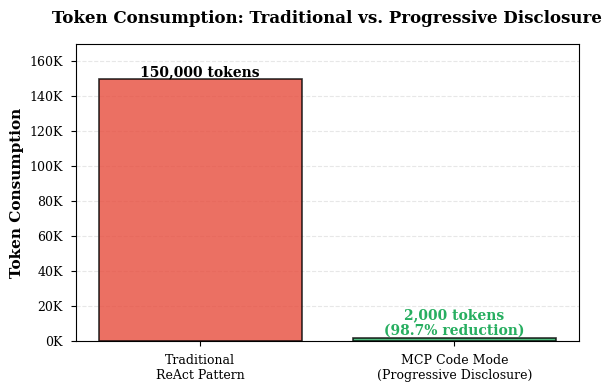
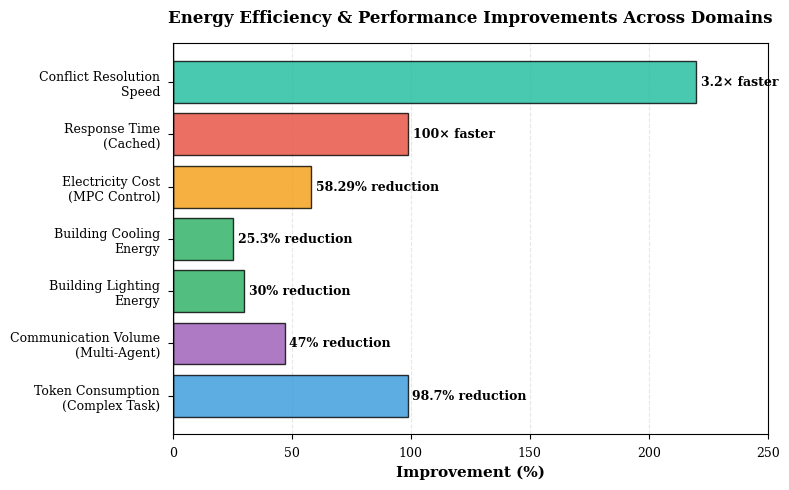
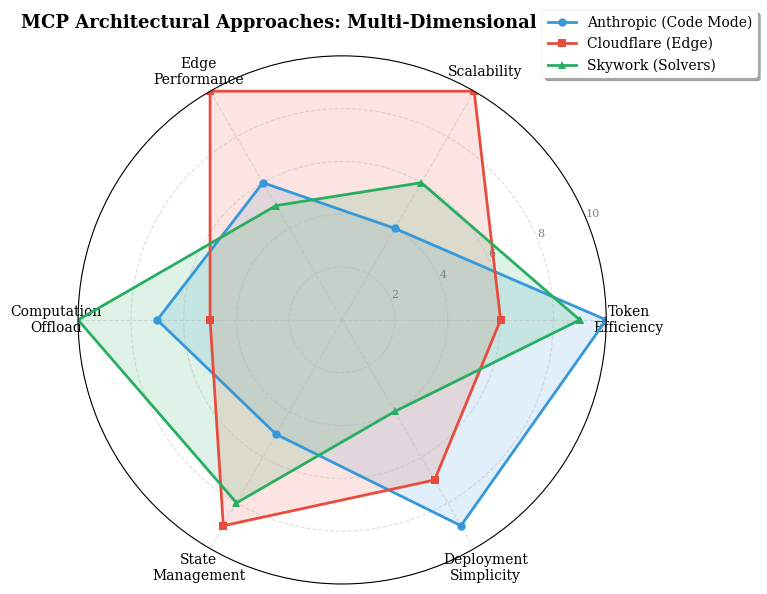
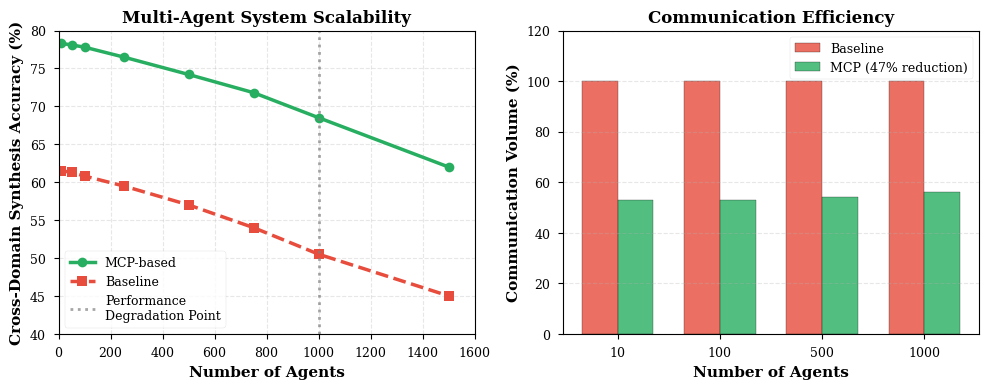
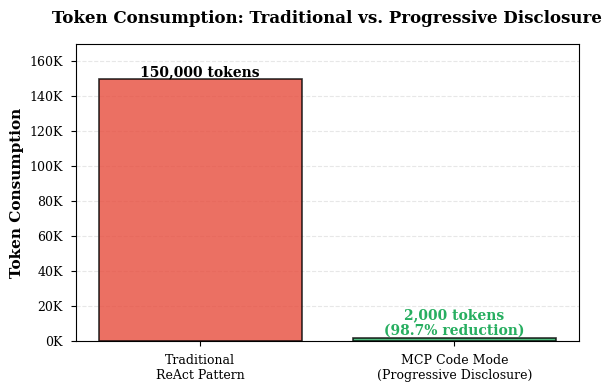
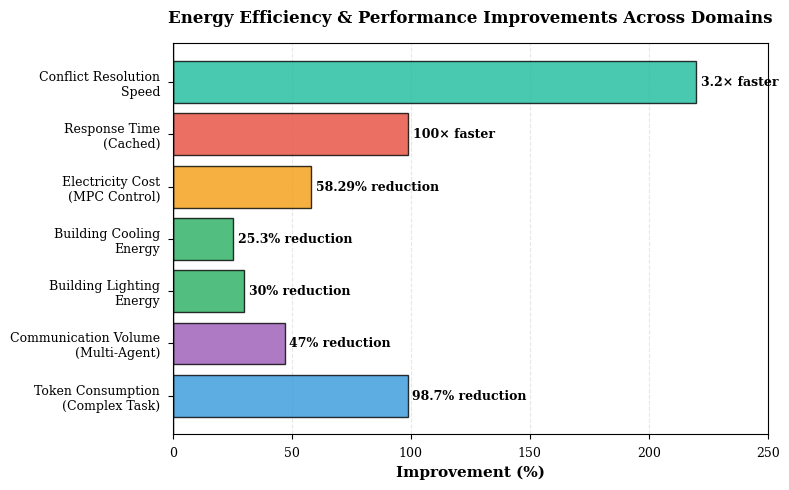
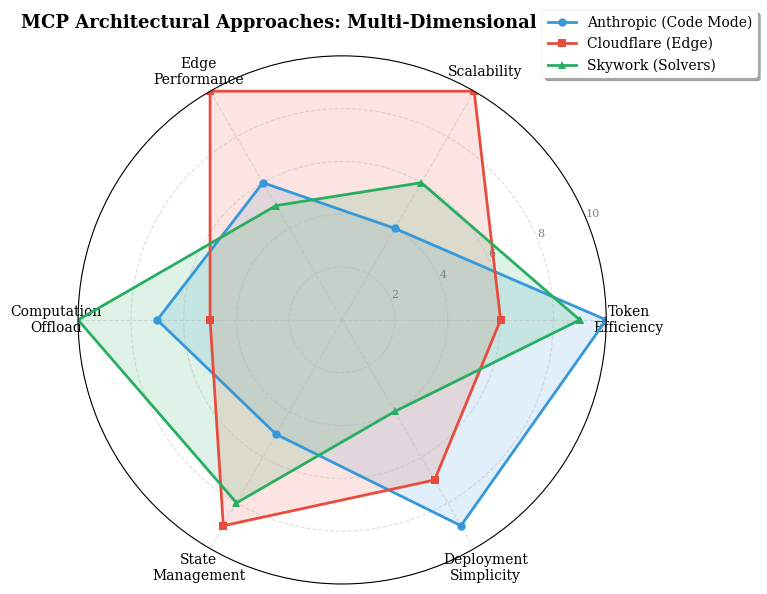
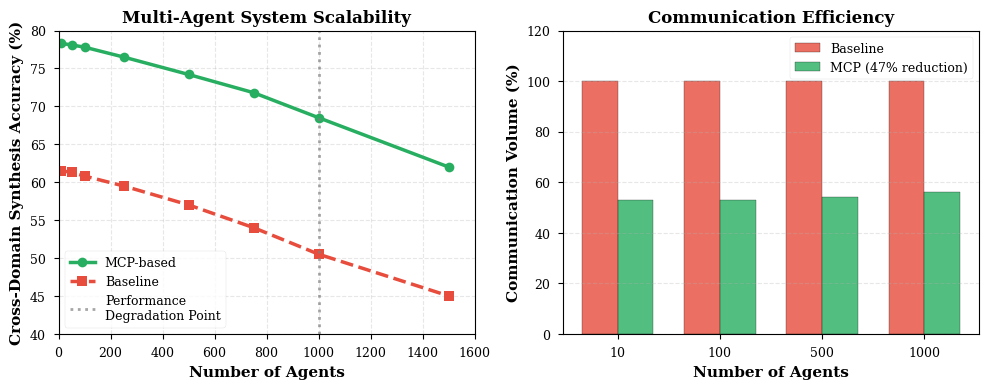

Reproduce these figures in Python, in order.
import matplotlib.pyplot as plt
import numpy as np
import seaborn as sns

# Set style for publication-quality figures
plt.style.use('seaborn-v0_8-paper')
sns.set_palette("husl")
plt.rcParams['figure.dpi'] = 300
plt.rcParams['font.size'] = 10
plt.rcParams['font.family'] = 'serif'
plt.rcParams['axes.labelsize'] = 10
plt.rcParams['axes.titlesize'] = 11
plt.rcParams['xtick.labelsize'] = 9
plt.rcParams['ytick.labelsize'] = 9
plt.rcParams['legend.fontsize'] = 9

def create_token_consumption_chart():
    """
    Creates a bar chart comparing token consumption between traditional 
    ReAct approach and MCP Code Mode with progressive disclosure.
    """
    fig, ax = plt.subplots(figsize=(6, 4))
    
    # Data
    approaches = ['Traditional\nReAct Pattern', 'MCP Code Mode\n(Progressive Disclosure)']
    tokens = [150000, 2000]
    colors = ['#e74c3c', '#27ae60']
    
    # Create bars
    bars = ax.bar(approaches, tokens, color=colors, alpha=0.8, edgecolor='black', linewidth=1.2)
    
    # Add value labels on bars
    for i, (bar, token) in enumerate(zip(bars, tokens)):
        height = bar.get_height()
        if i == 0:
            ax.text(bar.get_x() + bar.get_width()/2., height,
                   f'{token:,} tokens',
                   ha='center', va='bottom', fontsize=10, fontweight='bold')
        else:
            ax.text(bar.get_x() + bar.get_width()/2., height,
                   f'{token:,} tokens\n(98.7% reduction)',
                   ha='center', va='bottom', fontsize=10, fontweight='bold',
                   color='#27ae60')
    
    # Formatting
    ax.set_ylabel('Token Consumption', fontweight='bold', fontsize=11)
    ax.set_title('Token Consumption: Traditional vs. Progressive Disclosure',
                fontweight='bold', fontsize=12, pad=15)
    ax.set_ylim(0, 170000)
    ax.yaxis.set_major_formatter(plt.FuncFormatter(lambda x, p: f'{int(x/1000)}K'))
    
    # Add grid
    ax.grid(axis='y', alpha=0.3, linestyle='--')
    ax.set_axisbelow(True)
    
    plt.tight_layout()
    plt.savefig('token_consumption_comparison.pdf', bbox_inches='tight', dpi=300)
    plt.savefig('token_consumption_comparison.png', bbox_inches='tight', dpi=300)
    print("✓ Chart saved: token_consumption_comparison.pdf/png")
    return fig

# Generate the chart
create_token_consumption_chart()
plt.show()

def create_energy_efficiency_metrics():
    """
    Creates a horizontal bar chart showing energy/performance improvements
    across different MCP implementation domains.
    """
    fig, ax = plt.subplots(figsize=(8, 5))
    
    # Data from Table 2
    metrics = [
        'Token Consumption\n(Complex Task)',
        'Communication Volume\n(Multi-Agent)',
        'Building Lighting\nEnergy',
        'Building Cooling\nEnergy',
        'Electricity Cost\n(MPC Control)',
        'Response Time\n(Cached)',
        'Conflict Resolution\nSpeed'
    ]
    
    improvements = [98.7, 47, 30, 25.3, 58.29, 99, 220]  # 220% = 3.2x faster
    colors = ['#3498db', '#9b59b6', '#27ae60', '#27ae60', '#f39c12', '#e74c3c', '#1abc9c']
    
    # Create horizontal bars
    y_pos = np.arange(len(metrics))
    bars = ax.barh(y_pos, improvements, color=colors, alpha=0.8, 
                   edgecolor='black', linewidth=1)
    
    # Add value labels
    for i, (bar, value) in enumerate(zip(bars, improvements)):
        width = bar.get_width()
        if i == 6:  # Conflict resolution (speedup, not percentage)
            label = '3.2× faster'
        elif i == 5:  # Response time
            label = '100× faster'
        else:
            label = f'{value}% reduction'
        
        ax.text(width + 2, bar.get_y() + bar.get_height()/2., label,
               ha='left', va='center', fontsize=9, fontweight='bold')
    
    # Formatting
    ax.set_yticks(y_pos)
    ax.set_yticklabels(metrics, fontsize=9)
    ax.set_xlabel('Improvement (%)', fontweight='bold', fontsize=11)
    ax.set_title('Energy Efficiency & Performance Improvements Across Domains',
                fontweight='bold', fontsize=12, pad=15)
    ax.set_xlim(0, 250)
    
    # Add grid
    ax.grid(axis='x', alpha=0.3, linestyle='--')
    ax.set_axisbelow(True)
    
    # Add vertical line at 0
    ax.axvline(x=0, color='black', linewidth=1)
    
    plt.tight_layout()
    plt.savefig('energy_efficiency_metrics.pdf', bbox_inches='tight', dpi=300)
    plt.savefig('energy_efficiency_metrics.png', bbox_inches='tight', dpi=300)
    print("✓ Chart saved: energy_efficiency_metrics.pdf/png")
    return fig

# Generate the chart
create_energy_efficiency_metrics()
plt.show()

def create_architecture_comparison_radar():
    """
    Creates a radar chart comparing Anthropic Code Mode, Cloudflare Edge,
    and Skywork Solvers across key performance dimensions.
    """
    fig, ax = plt.subplots(figsize=(8, 8), subplot_kw=dict(projection='polar'))
    
    # Categories (performance dimensions)
    categories = ['Token\nEfficiency', 'Scalability', 'Edge\nPerformance', 
                  'Computation\nOffload', 'State\nManagement', 'Deployment\nSimplicity']
    N = len(categories)
    
    # Data for each architecture (scores out of 10)
    anthropic_scores = [10, 4, 6, 7, 5, 9]  # Code Mode: High token efficiency, local execution
    cloudflare_scores = [6, 10, 10, 5, 9, 7]  # Edge: High scalability, edge performance
    skywork_scores = [9, 6, 5, 10, 8, 4]  # Solvers: High computation offload, containerized
    
    # Angles for each axis
    angles = np.linspace(0, 2 * np.pi, N, endpoint=False).tolist()
    
    # Close the plot
    anthropic_scores += anthropic_scores[:1]
    cloudflare_scores += cloudflare_scores[:1]
    skywork_scores += skywork_scores[:1]
    angles += angles[:1]
    
    # Plot data
    ax.plot(angles, anthropic_scores, 'o-', linewidth=2, label='Anthropic (Code Mode)',
            color='#3498db', markersize=6)
    ax.fill(angles, anthropic_scores, alpha=0.15, color='#3498db')
    
    ax.plot(angles, cloudflare_scores, 's-', linewidth=2, label='Cloudflare (Edge)',
            color='#e74c3c', markersize=6)
    ax.fill(angles, cloudflare_scores, alpha=0.15, color='#e74c3c')
    
    ax.plot(angles, skywork_scores, '^-', linewidth=2, label='Skywork (Solvers)',
            color='#27ae60', markersize=6)
    ax.fill(angles, skywork_scores, alpha=0.15, color='#27ae60')
    
    # Fix axis labels
    ax.set_xticks(angles[:-1])
    ax.set_xticklabels(categories, fontsize=10)
    
    # Y-axis configuration
    ax.set_ylim(0, 10)
    ax.set_yticks([2, 4, 6, 8, 10])
    ax.set_yticklabels(['2', '4', '6', '8', '10'], fontsize=8, color='gray')
    ax.grid(True, linestyle='--', alpha=0.4)
    
    # Title and legend
    plt.title('MCP Architectural Approaches: Multi-Dimensional Comparison',
             fontweight='bold', fontsize=13, pad=20)
    plt.legend(loc='upper right', bbox_to_anchor=(1.3, 1.1), fontsize=10,
              frameon=True, fancybox=True, shadow=True)
    
    plt.tight_layout()
    plt.savefig('architecture_comparison_radar.pdf', bbox_inches='tight', dpi=300)
    plt.savefig('architecture_comparison_radar.png', bbox_inches='tight', dpi=300)
    print("✓ Chart saved: architecture_comparison_radar.pdf/png")
    return fig

# Generate the chart
create_architecture_comparison_radar()
plt.show()

def create_agent_scalability_chart():
    """
    Creates a line chart showing accuracy and communication volume
    as the number of agents scales.
    """
    fig, (ax1, ax2) = plt.subplots(1, 2, figsize=(10, 4))
    
    # Data
    agent_counts = [10, 50, 100, 250, 500, 750, 1000, 1500]
    mcp_accuracy = [78.3, 78.1, 77.8, 76.5, 74.2, 71.8, 68.5, 62.0]
    baseline_accuracy = [61.5, 61.3, 60.8, 59.5, 57.0, 54.0, 50.5, 45.0]
    
    # Chart 1: Accuracy vs Agent Count
    ax1.plot(agent_counts, mcp_accuracy, 'o-', linewidth=2.5, markersize=7,
            label='MCP-based', color='#27ae60')
    ax1.plot(agent_counts, baseline_accuracy, 's--', linewidth=2.5, markersize=7,
            label='Baseline', color='#e74c3c')
    
    ax1.axvline(x=1000, color='gray', linestyle=':', linewidth=2, alpha=0.7,
               label='Performance\nDegradation Point')
    
    ax1.set_xlabel('Number of Agents', fontweight='bold', fontsize=11)
    ax1.set_ylabel('Cross-Domain Synthesis Accuracy (%)', fontweight='bold', fontsize=11)
    ax1.set_title('Multi-Agent System Scalability', fontweight='bold', fontsize=12)
    ax1.grid(True, alpha=0.3, linestyle='--')
    ax1.legend(fontsize=9, loc='lower left')
    ax1.set_xlim(0, 1600)
    ax1.set_ylim(40, 80)
    
    # Chart 2: Communication Volume Reduction
    agent_counts_comm = [10, 100, 500, 1000]
    mcp_comm = [53, 53, 54, 56]  # Percentage of baseline
    baseline_comm = [100, 100, 100, 100]
    
    x = np.arange(len(agent_counts_comm))
    width = 0.35
    
    bars1 = ax2.bar(x - width/2, baseline_comm, width, label='Baseline',
                    color='#e74c3c', alpha=0.8, edgecolor='black')
    bars2 = ax2.bar(x + width/2, mcp_comm, width, label='MCP (47% reduction)',
                    color='#27ae60', alpha=0.8, edgecolor='black')
    
    ax2.set_xlabel('Number of Agents', fontweight='bold', fontsize=11)
    ax2.set_ylabel('Communication Volume (%)', fontweight='bold', fontsize=11)
    ax2.set_title('Communication Efficiency', fontweight='bold', fontsize=12)
    ax2.set_xticks(x)
    ax2.set_xticklabels(agent_counts_comm)
    ax2.legend(fontsize=9)
    ax2.grid(axis='y', alpha=0.3, linestyle='--')
    ax2.set_ylim(0, 120)
    
    plt.tight_layout()
    plt.savefig('agent_scalability_analysis.pdf', bbox_inches='tight', dpi=300)
    plt.savefig('agent_scalability_analysis.png', bbox_inches='tight', dpi=300)
    print("✓ Chart saved: agent_scalability_analysis.pdf/png")
    return fig

# Generate the chart
create_agent_scalability_chart()
plt.show()

# Run all chart generation functions
create_token_consumption_chart()
create_energy_efficiency_metrics()
create_architecture_comparison_radar()
create_agent_scalability_chart()

# For IEEE publications (grayscale-friendly)
colors_ieee = ['#000000', '#666666', '#999999', '#CCCCCC']

# For online/color publications
colors_vibrant = ['#3498db', '#e74c3c', '#27ae60', '#f39c12', '#9b59b6']

# Save in multiple formats
# plt.savefig('chart.pdf', bbox_inches='tight', dpi=300)  # For LaTeX
# plt.savefig('chart.png', bbox_inches='tight', dpi=300)  # For presentations
# plt.savefig('chart.svg', bbox_inches='tight')           # For web/editing